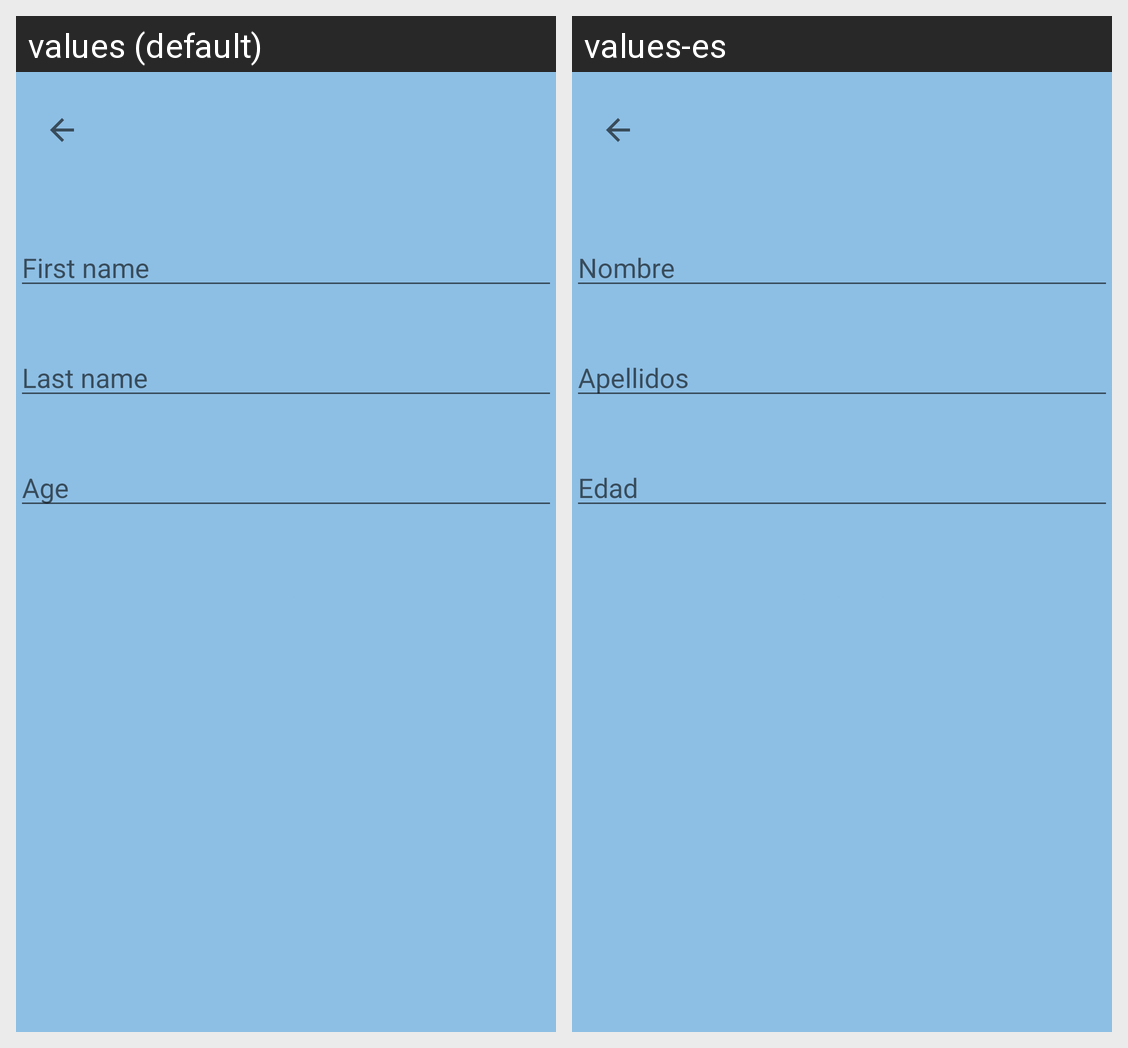

Strings drawn on this Android screen and how each of the app's shown locales translates them:
Android screen res/layout/activity_update_profile.xml rendered under 2 locales, left to right: values (default), values-es. Device: Nexus 5 (rendered at 1080×1920; each locale shown at half size, 540×960, under a caption strip naming it); theme Theme.GameApp.
Strings drawn on this screen, with the default value and each locale's value (text and hints the layout hard-codes, and strings that could not be matched under every locale, appear in the picture but are not listed):

fn
  values: First name
  values-es: Nombre

ln
  values: Last name
  values-es: Apellidos

age
  values: Age
  values-es: Edad
